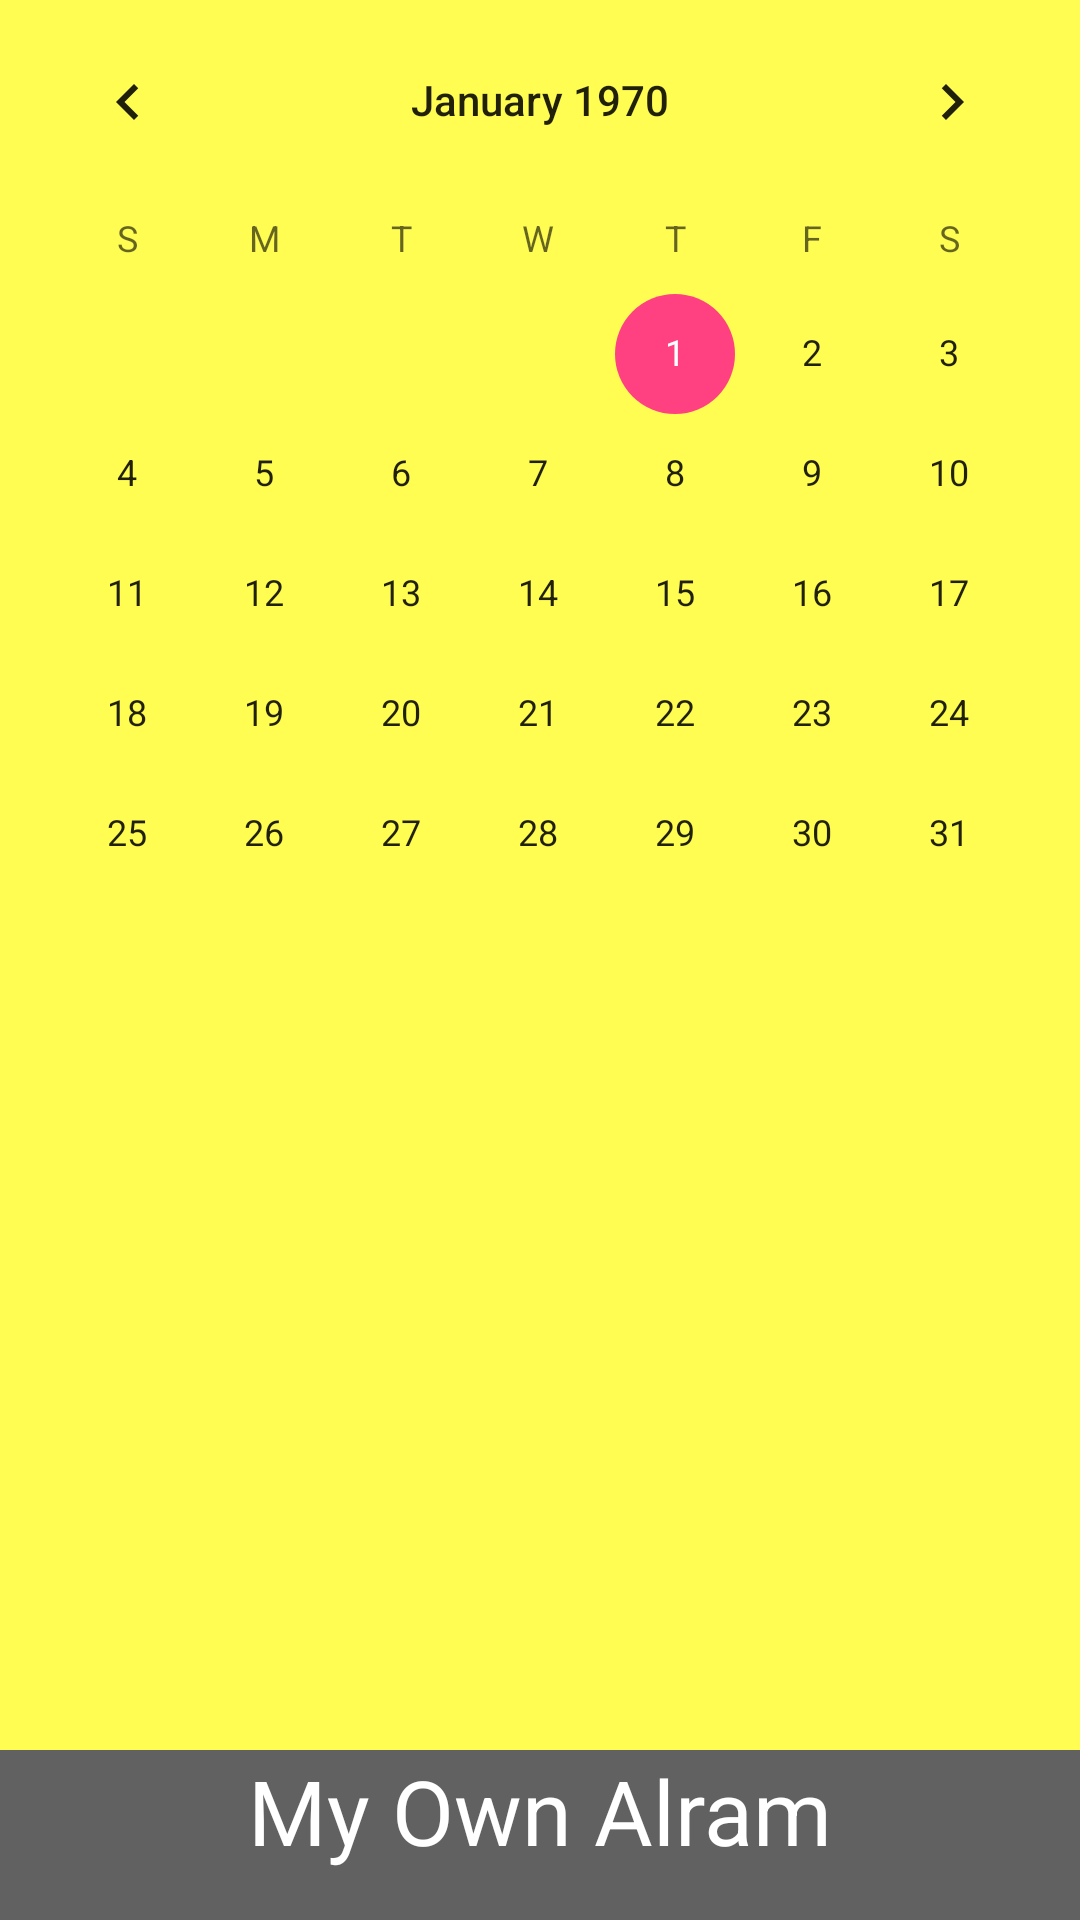

This screen was rendered from an Android layout file. Write that file and the resources it references.
<!-- AndroidManifest.xml: application theme AppTheme -->
<!-- res/layout/activity_schedule.xml -->
<?xml version="1.0" encoding="utf-8"?>
<LinearLayout xmlns:android="http://schemas.android.com/apk/res/android"
    xmlns:tools="http://schemas.android.com/tools"
    android:id="@+id/activity_schedule"
    android:layout_width="match_parent"
    android:layout_height="match_parent"
    android:paddingBottom="@dimen/activity_vertical_margin"
    android:paddingLeft="@dimen/activity_horizontal_margin"
    android:paddingRight="@dimen/activity_horizontal_margin"
    android:paddingTop="@dimen/activity_vertical_margin"
    tools:context="com.example.parktaejun.d3s.ScheduleActivity"
    android:orientation="vertical"
    android:background="@color/yellow"
    android:weightSum="10">
    
    <CalendarView
        android:id="@+id/calendar"
        android:layout_width="match_parent"
        android:layout_height="wrap_content"
        android:layout_weight="9"/>
    
    <TextView
        android:layout_marginTop="100dp"
        android:id="@+id/alram"
        android:text="My Own Alram"
        android:textColor="#ffffff"
        android:textSize="30dp"
        android:textAlignment="center"
        android:layout_weight="1"
        android:background="@color/backColor"
        android:layout_width="match_parent"
        android:layout_height="wrap_content" />
    
    
</LinearLayout>
<!-- resources referenced by this layout -->
<resources>
  <color name="backColor">#616161</color>
  <color name="yellow">#fffc52</color>
  <style name="AppTheme" parent="Theme.AppCompat.Light.DarkActionBar">
          
          <item name="colorPrimary">@color/colorPrimary</item>
          <item name="colorPrimaryDark">@color/backColor</item>
          <item name="colorAccent">@color/colorAccent</item>
      </style>
  <color name="colorPrimary">#3F51B5</color>
  <color name="colorAccent">#FF4081</color>
</resources>
